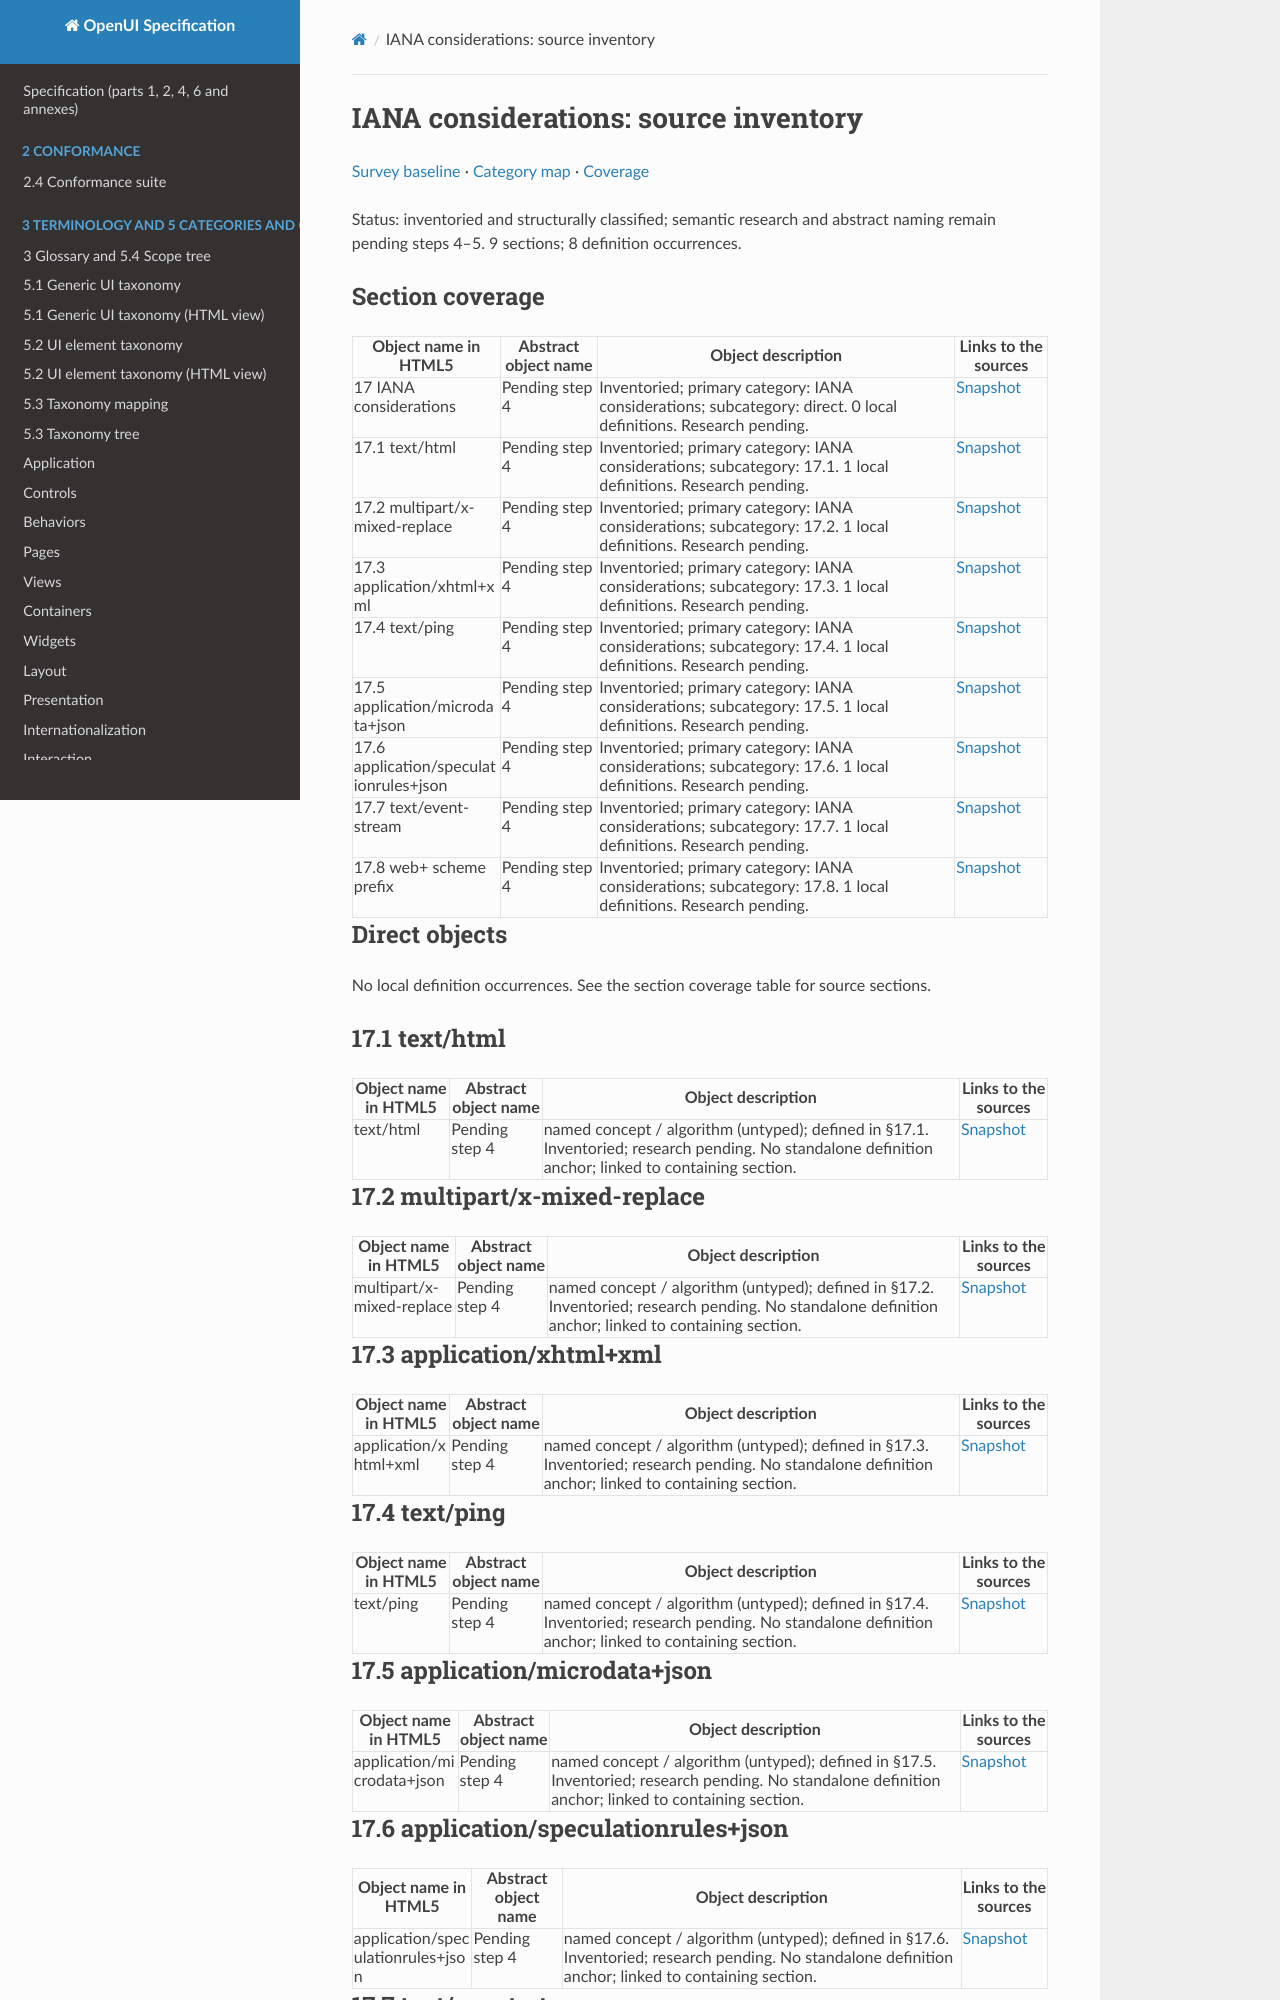

repository: shlomoa/openui-spec · page: survey/html5/inventory/17-iana/index.html · generator: mkdocs

# IANA considerations: source inventory

[Survey baseline](../BASELINE.md) · [Category map](../CATEGORIES.md) · [Coverage](../COVERAGE.md)

Status: inventoried and structurally classified; semantic research and abstract naming remain pending steps 4–5. 9 sections; 8 definition occurrences.

## Section coverage

| Object name in HTML5 | Abstract object name | Object description | Links to the sources |
| --- | --- | --- | --- |
| 17 IANA considerations | Pending step 4 | Inventoried; primary category: IANA considerations; subcategory: direct. 0 local definitions. Research pending. | [Snapshot](https://html.spec.whatwg.org/commit-snapshots/cd8ac6f1bbf86dd0bd09ef75d27dacaebe7b4c1d/#iana) |
| 17.1 text/html | Pending step 4 | Inventoried; primary category: IANA considerations; subcategory: 17.1. 1 local definitions. Research pending. | [Snapshot](https://html.spec.whatwg.org/commit-snapshots/cd8ac6f1bbf86dd0bd09ef75d27dacaebe7b4c1d/#text/html) |
| 17.2 multipart/x-mixed-replace | Pending step 4 | Inventoried; primary category: IANA considerations; subcategory: 17.2. 1 local definitions. Research pending. | [Snapshot](https://html.spec.whatwg.org/commit-snapshots/cd8ac6f1bbf86dd0bd09ef75d27dacaebe7b4c1d/#multipart/x-mixed-replace) |
| 17.3 application/xhtml+xml | Pending step 4 | Inventoried; primary category: IANA considerations; subcategory: 17.3. 1 local definitions. Research pending. | [Snapshot](https://html.spec.whatwg.org/commit-snapshots/cd8ac6f1bbf86dd0bd09ef75d27dacaebe7b4c1d/#application/xhtml+xml) |
| 17.4 text/ping | Pending step 4 | Inventoried; primary category: IANA considerations; subcategory: 17.4. 1 local definitions. Research pending. | [Snapshot](https://html.spec.whatwg.org/commit-snapshots/cd8ac6f1bbf86dd0bd09ef75d27dacaebe7b4c1d/#text/ping) |
| 17.5 application/microdata+json | Pending step 4 | Inventoried; primary category: IANA considerations; subcategory: 17.5. 1 local definitions. Research pending. | [Snapshot](https://html.spec.whatwg.org/commit-snapshots/cd8ac6f1bbf86dd0bd09ef75d27dacaebe7b4c1d/#application/microdata+json) |
| 17.6 application/speculationrules+json | Pending step 4 | Inventoried; primary category: IANA considerations; subcategory: 17.6. 1 local definitions. Research pending. | [Snapshot](https://html.spec.whatwg.org/commit-snapshots/cd8ac6f1bbf86dd0bd09ef75d27dacaebe7b4c1d/#application/speculationrules+json) |
| 17.7 text/event-stream | Pending step 4 | Inventoried; primary category: IANA considerations; subcategory: 17.7. 1 local definitions. Research pending. | [Snapshot](https://html.spec.whatwg.org/commit-snapshots/cd8ac6f1bbf86dd0bd09ef75d27dacaebe7b4c1d/#text/event-stream) |
| 17.8 web+ scheme prefix | Pending step 4 | Inventoried; primary category: IANA considerations; subcategory: 17.8. 1 local definitions. Research pending. | [Snapshot](https://html.spec.whatwg.org/commit-snapshots/cd8ac6f1bbf86dd0bd09ef75d27dacaebe7b4c1d/#web+-scheme-prefix) |

## Direct objects

No local definition occurrences. See the section coverage table for source sections.

## 17.1 text/html

| Object name in HTML5 | Abstract object name | Object description | Links to the sources |
| --- | --- | --- | --- |
| text/html | Pending step 4 | named concept / algorithm (untyped); defined in §17.1. Inventoried; research pending. No standalone definition anchor; linked to containing section. | [Snapshot](https://html.spec.whatwg.org/commit-snapshots/cd8ac6f1bbf86dd0bd09ef75d27dacaebe7b4c1d/#text/html) |

## 17.2 multipart/x-mixed-replace

| Object name in HTML5 | Abstract object name | Object description | Links to the sources |
| --- | --- | --- | --- |
| multipart/x-mixed-replace | Pending step 4 | named concept / algorithm (untyped); defined in §17.2. Inventoried; research pending. No standalone definition anchor; linked to containing section. | [Snapshot](https://html.spec.whatwg.org/commit-snapshots/cd8ac6f1bbf86dd0bd09ef75d27dacaebe7b4c1d/#multipart/x-mixed-replace) |

## 17.3 application/xhtml+xml

| Object name in HTML5 | Abstract object name | Object description | Links to the sources |
| --- | --- | --- | --- |
| application/xhtml+xml | Pending step 4 | named concept / algorithm (untyped); defined in §17.3. Inventoried; research pending. No standalone definition anchor; linked to containing section. | [Snapshot](https://html.spec.whatwg.org/commit-snapshots/cd8ac6f1bbf86dd0bd09ef75d27dacaebe7b4c1d/#application/xhtml+xml) |

## 17.4 text/ping

| Object name in HTML5 | Abstract object name | Object description | Links to the sources |
| --- | --- | --- | --- |
| text/ping | Pending step 4 | named concept / algorithm (untyped); defined in §17.4. Inventoried; research pending. No standalone definition anchor; linked to containing section. | [Snapshot](https://html.spec.whatwg.org/commit-snapshots/cd8ac6f1bbf86dd0bd09ef75d27dacaebe7b4c1d/#text/ping) |

## 17.5 application/microdata+json

| Object name in HTML5 | Abstract object name | Object description | Links to the sources |
| --- | --- | --- | --- |
| application/microdata+json | Pending step 4 | named concept / algorithm (untyped); defined in §17.5. Inventoried; research pending. No standalone definition anchor; linked to containing section. | [Snapshot](https://html.spec.whatwg.org/commit-snapshots/cd8ac6f1bbf86dd0bd09ef75d27dacaebe7b4c1d/#application/microdata+json) |
